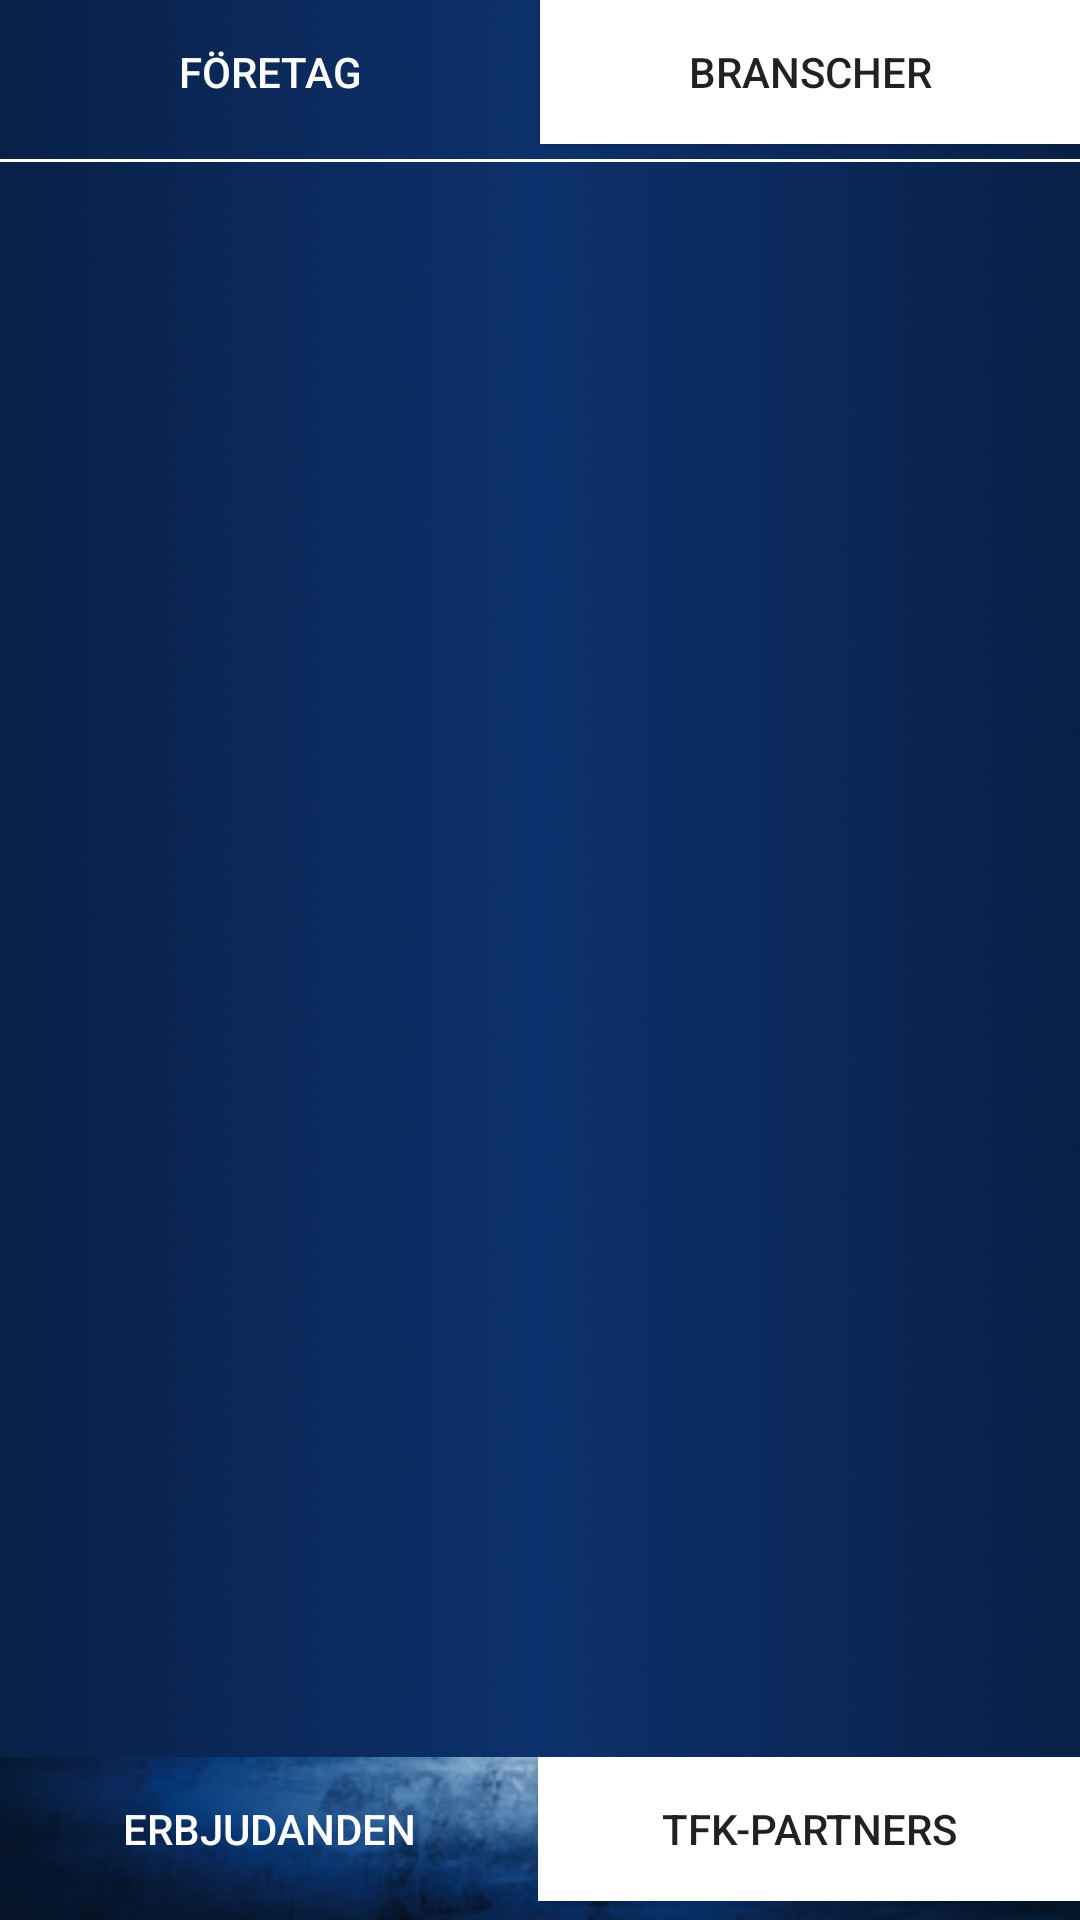

Write the Android layout XML for this screen, with the resource values it uses.
<!-- AndroidManifest.xml: application theme Theme.AppCompat.Light.NoActionBar -->
<!-- res/layout/content_category_list.xml -->
<android.support.v4.widget.DrawerLayout xmlns:android="http://schemas.android.com/apk/res/android"
    android:id="@+id/drawer_layout"
    android:layout_width="match_parent"
    android:layout_height="match_parent"
    android:layout_marginTop="?attr/actionBarSize">

    <LinearLayout xmlns:android="http://schemas.android.com/apk/res/android"
        android:layout_width="match_parent"
        android:layout_height="match_parent"
        android:background="@drawable/back_ground_gradient"
        android:orientation="vertical">

        <LinearLayout
            android:id="@+id/llButtonTop"
            android:layout_width="match_parent"
            android:layout_height="wrap_content"
            android:layout_weight="1"
            android:orientation="horizontal">

            <Button
                android:id="@+id/bCompanyList"
                android:layout_width="wrap_content"
                android:layout_height="wrap_content"
                android:layout_weight="1"
                android:background="@android:color/transparent"
                android:text="@string/button_companies"
                android:textColor="@android:color/white"></Button>

            <Button
                android:id="@+id/bCategoryList"
                android:layout_width="wrap_content"
                android:layout_height="wrap_content"
                android:layout_weight="1"
                android:background="@android:color/white"
                android:text="@string/button_categories"></Button>

        </LinearLayout>

        <View
            android:layout_width="fill_parent"
            android:layout_height="1dip"
            android:background="#FFFFFF"
            android:clickable="true"/>

        <ScrollView
            android:id="@+id/super_deals_scrollview"
            android:layout_width="match_parent"
            android:layout_height="wrap_content"
            android:layout_weight="100"
            android:fillViewport="true">

            <GridView
                android:id="@+id/gList"
                android:layout_width="match_parent"
                android:layout_height="wrap_content"
                android:gravity="center"
                android:verticalSpacing="0dp"
                android:horizontalSpacing="0dp"
                android:stretchMode="columnWidth"
                android:numColumns="3">
            </GridView>

        </ScrollView>

       <LinearLayout
            android:id="@+id/buttonsBottom"
            android:layout_width="match_parent"
            android:layout_height="wrap_content"
            android:layout_weight="1"
            android:background="@drawable/small_bg"
            android:orientation="horizontal">

            <Button
                android:id="@+id/bShowOffers"
                android:layout_width="wrap_content"
                android:layout_height="wrap_content"
                android:layout_weight="1"
                android:background="@android:color/transparent"
                android:text="@string/button_offers"
                android:textColor="@android:color/white"></Button>

            <Button
                android:id="@+id/bTFKpartners"
                android:layout_width="wrap_content"
                android:layout_height="wrap_content"
                android:layout_weight="1"
                android:background="@android:color/white"
                android:text="@string/button_tfk_partners">

            </Button>
        </LinearLayout>

    </LinearLayout>

    <ListView
        android:id="@+id/lNavDeals"
        android:layout_width="200dp"
        android:layout_height="match_parent"
        android:layout_gravity="start"
        android:background="@android:color/white" />

</android.support.v4.widget.DrawerLayout>
<!-- resources referenced by this layout -->
<resources>
  <!-- drawable back_ground_gradient: png bitmap (drawable, 210521 bytes) -->
  <!-- drawable small_bg: png bitmap (drawable, 36081 bytes) -->
  <string name="button_categories">Branscher</string>
  <string name="button_companies">Företag</string>
  <string name="button_offers">Erbjudanden</string>
  <string name="button_tfk_partners">TFK-partners</string>
</resources>
